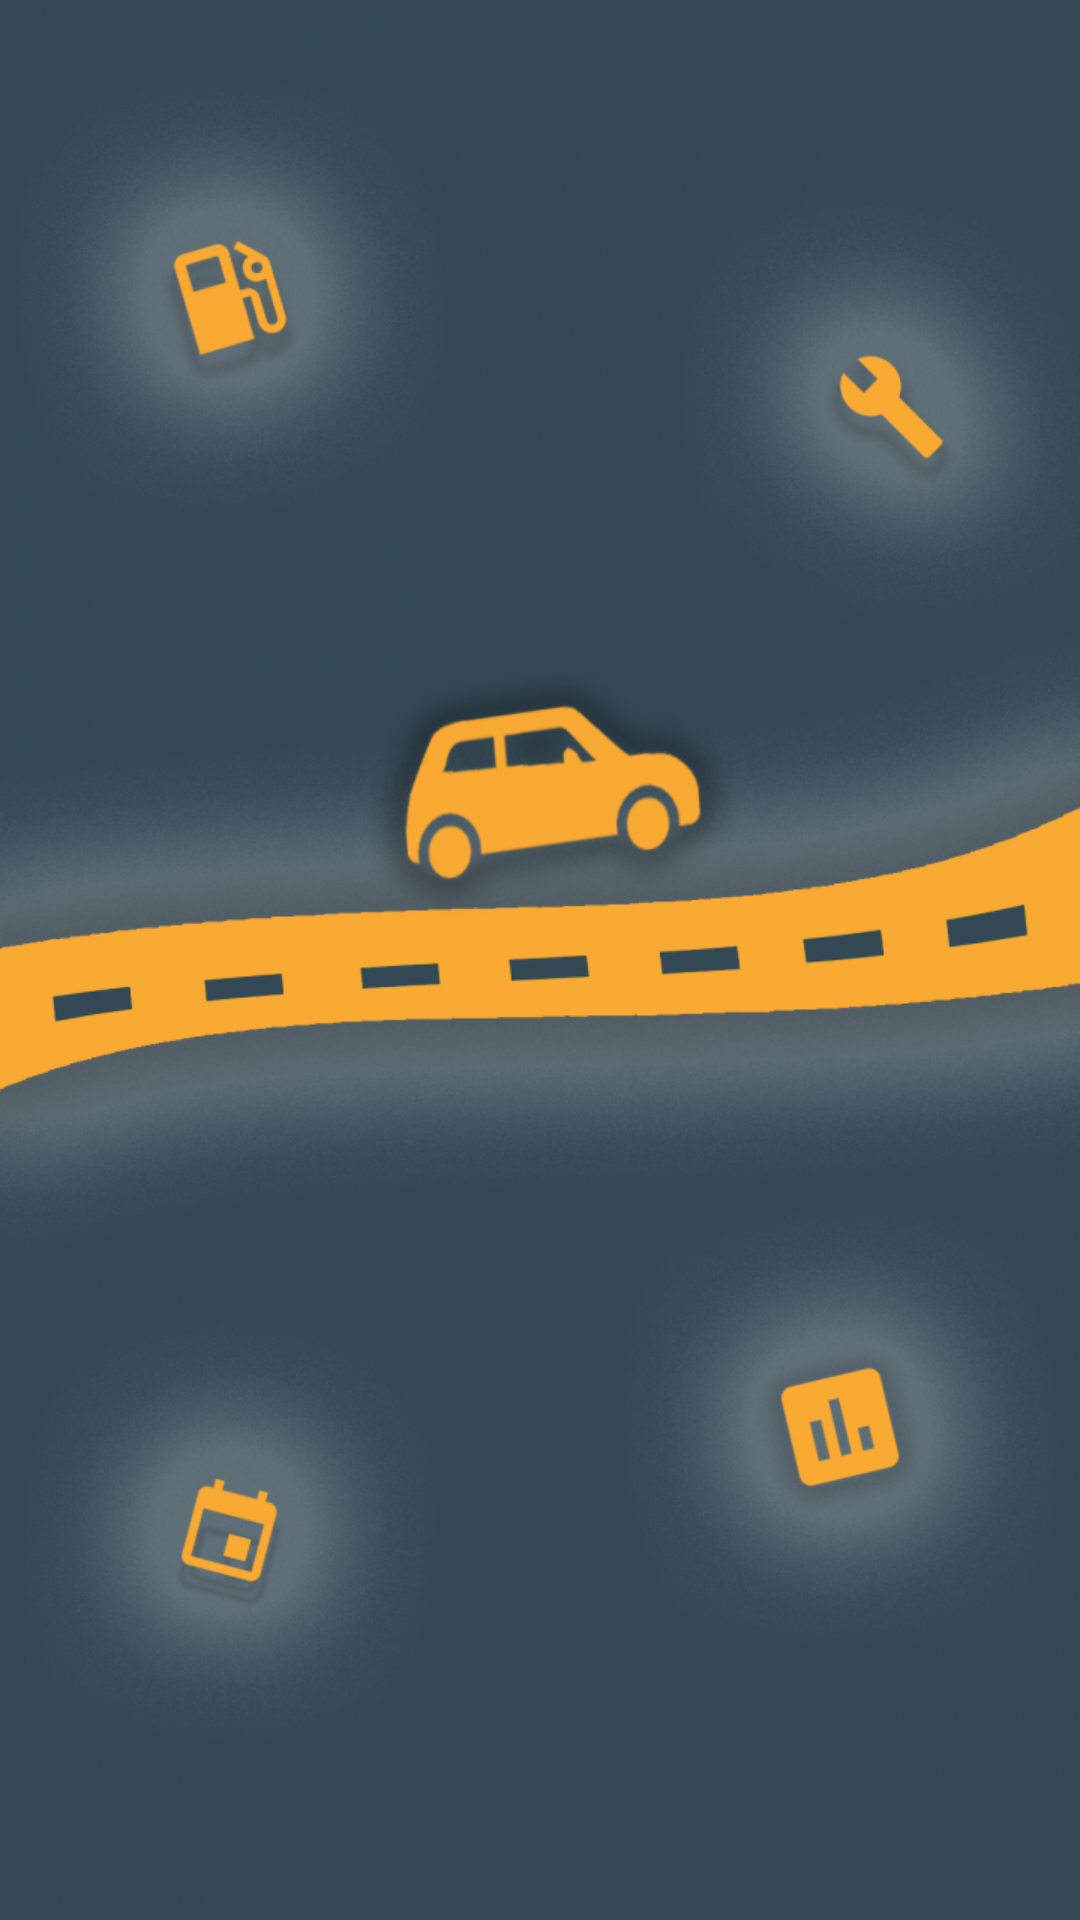

Produce the Android XML layout that renders to this screen, including the resource entries it uses.
<!-- AndroidManifest.xml: application theme AppTheme -->
<!-- res/layout/activity_splash.xml -->
<?xml version="1.0" encoding="utf-8"?>
<LinearLayout
    xmlns:android="http://schemas.android.com/apk/res/android" android:layout_width="match_parent"
    android:layout_height="match_parent"
    android:background="@mipmap/splash_screen">

</LinearLayout>
<!-- resources referenced by this layout -->
<resources>
  <!-- mipmap splash_screen: png bitmap (mipmap-hdpi, 420002 bytes) -->
  <style name="AppTheme" parent="Theme.AppCompat.Light.DarkActionBar">
          
          <item name="colorPrimary">@color/colorPrimaryReplyBlue</item>
          <item name="colorPrimaryDark">@color/colorPrimaryReplyBlueDark</item>
          <item name="colorAccent">@color/colorPrimaryReplyBlueAccent</item>
      </style>
  <color name="colorPrimaryReplyBlue">#344955</color>
  <color name="colorPrimaryReplyBlueDark">#232F34</color>
  <color name="colorPrimaryReplyBlueAccent">#4A6572</color>
</resources>
